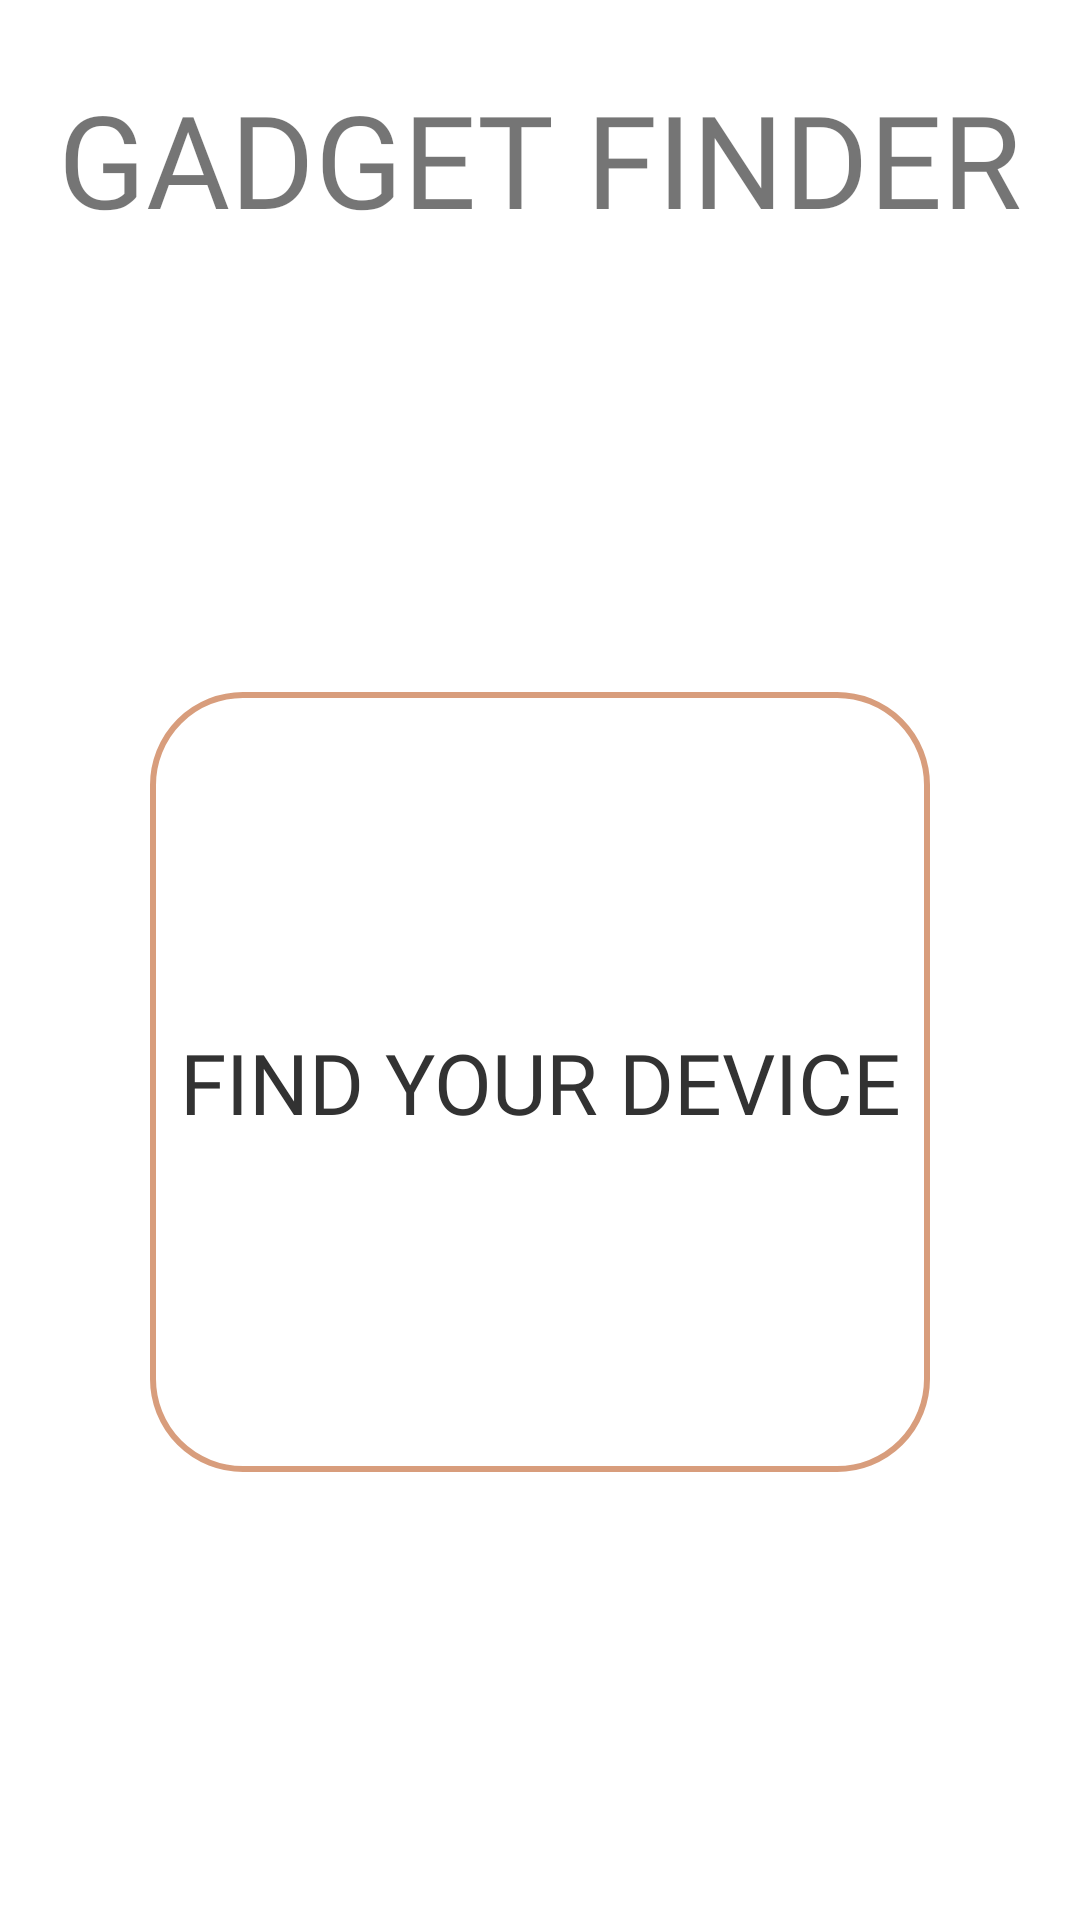

Write the Android layout XML for this screen, with the resource values it uses.
<!-- AndroidManifest.xml: application theme Theme.LicentaApp -->
<!-- res/layout/fragment_home.xml -->
<?xml version="1.0" encoding="utf-8"?>
<androidx.constraintlayout.widget.ConstraintLayout xmlns:android="http://schemas.android.com/apk/res/android"
    xmlns:app="http://schemas.android.com/apk/res-auto"
    xmlns:tools="http://schemas.android.com/tools"
    android:layout_width="match_parent"
    android:layout_height="match_parent"
    tools:context=".fragments.HomeFragment">


    <TextView
        android:id="@+id/tv_title"
        android:layout_width="wrap_content"
        android:layout_height="wrap_content"
        android:layout_marginStart="8dp"
        android:layout_marginTop="24dp"
        android:layout_marginEnd="8dp"
        android:fontFamily="@font/audiowide"
        android:text="@string/title"
        android:textSize="43sp"
        app:layout_constraintEnd_toEndOf="parent"
        app:layout_constraintStart_toStartOf="parent"
        app:layout_constraintTop_toTopOf="parent" />

    <Button
        android:id="@+id/btn_find_your_device"
        android:layout_width="260dp"
        android:layout_height="260dp"
        android:background="@drawable/rounded_corner"
        android:fontFamily="@font/audiowide"
        android:text="@string/btn_find_your_device_text"
        android:textColor="@android:color/secondary_text_light"
        android:textSize="28sp"
        app:layout_constraintBottom_toBottomOf="parent"
        app:layout_constraintEnd_toEndOf="parent"
        app:layout_constraintStart_toStartOf="parent"
        app:layout_constraintTop_toBottomOf="@+id/tv_title" />

</androidx.constraintlayout.widget.ConstraintLayout>
<!-- resources referenced by this layout -->
<resources>
  <!-- drawable rounded_corner (drawable) -->
  <?xml version="1.0" encoding="utf-8"?>
  <shape xmlns:android="http://schemas.android.com/apk/res/android">
      <corners  android:radius="30dp"/>
      <stroke android:width="2dp" android:color="@color/clicked_button_color" />
  </shape>
  <string name="btn_find_your_device_text">FIND YOUR DEVICE</string>
  <string name="title">GADGET FINDER</string>
  <style name="Theme.LicentaApp" parent="Theme.MaterialComponents.DayNight.DarkActionBar">
          
          <item name="colorPrimary">@color/primary_calm_teal</item>
          <item name="colorPrimaryVariant">@color/purple_700</item>
          <item name="colorOnPrimary">@color/white</item>
          
          <item name="colorSecondary">@color/primary_green</item>
          <item name="colorSecondaryVariant">@color/teal_700</item>
          <item name="colorOnSecondary">@color/black</item>
          
  
          
      </style>
  <color name="clicked_button_color">#D89D7C</color>
  <color name="primary_calm_teal">#009688</color>
  <color name="purple_700">#FF3700B3</color>
  <color name="white">#FFFFFFFF</color>
  <color name="primary_green">#A6D8C0</color>
  <color name="teal_700">#FF018786</color>
  <color name="black">#FF000000</color>
</resources>
